Image classification data set "dataset" (atlan-antillia/sol4py on GitHub). Class labels (50): 3x3 basketball, archery, artistic gymnastics, artistic swimming, athletics, badminton, baseball, basketball, beach volleyball, boxing, canoe slalom, canoe sprint, cycling BMX freestyle, cycling BMX racing, cycling mountain bike, cycling road, cycling track, diving, equestrian dressage, equestrian eventing, equestrian jumping, fencing, football, golf, handball, hockey, judo, karate kata, karate kumite, marathon swimming, modern pentathlon, rhythmic gymnastics, rowing, rugby, sailing, shooting, skateboarding, softball, sport climbing, surfing, swimming, table tennis, taekwondo, tennis, trampoline gymnastics, triathlon, volleyball, water polo, weightlifting, wrestling.

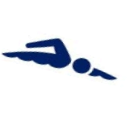
Label: swimming

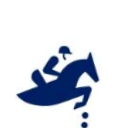
Label: equestrian jumping

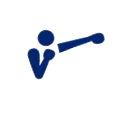
Label: boxing

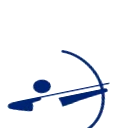
Label: archery

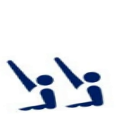
Label: artistic swimming

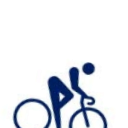
Label: cycling road
